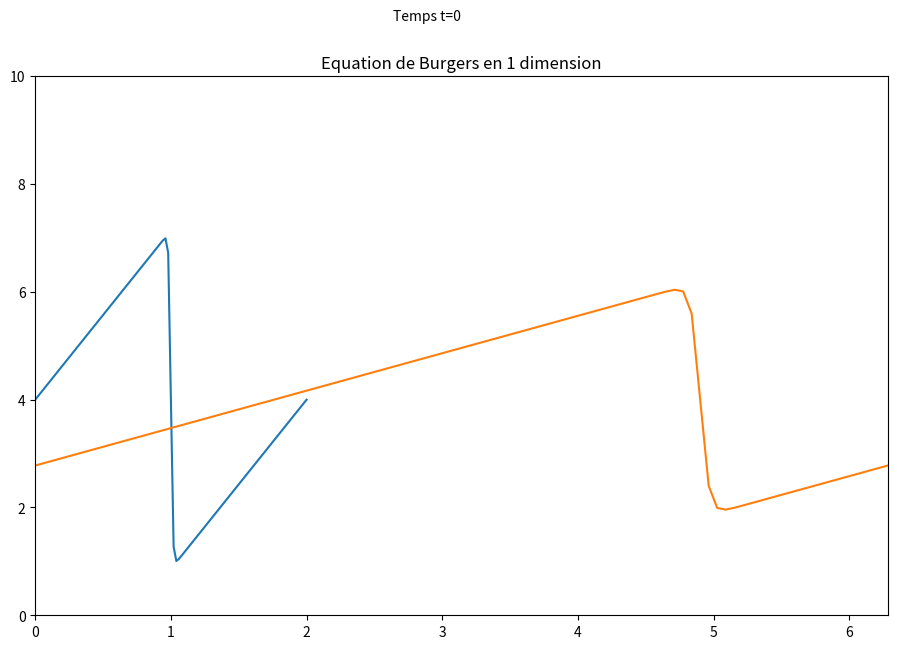

The script that saved this image:
"""
Créé par Antoine Groudiev, 2021
Référence : lorenabarba.com/blog/cfd-python-12-steps-to-navier-stokes/
"""

import numpy as np
import sympy as sp
from sympy.utilities.lambdify import lambdify
import matplotlib.pyplot as plt
from matplotlib.animation import FuncAnimation, PillowWriter


"""Etape 4 : Equation de Burgers en 1 dimension"""
BLIT = False
SAVE = False

fig, axes = plt.subplots(figsize=(11,7), dpi=100)
axes.set_title("Equation de Burgers en 1 dimension")

# Calcul et dérivation des fonctions
x, nu, t = sp.symbols('x nu t')
phi = (sp.exp(-(x - 4 * t)**2 / (4 * nu * (t + 1))) + sp.exp(-(x - 4 * t - 2 * sp.pi)**2 / (4 * nu * (t + 1))))
phiprime = phi.diff(x)

u = -2 * nu * (phiprime/phi) + 4
ufunc = lambdify((t, x, nu), u)

# Constantes
nx = 101 # nombre de points
nt = 100 # nombre d'étapes à calculer
dx = 2*np.pi / (nx-1)
nu = .07 # viscosité
dt = dx*nu # intervalle de temps

# Calcul de u en fonction du temps : n et n+1 sont deux instants consécutifs
x=np.linspace(0, 2*np.pi, nx)
t=0
u= np.asarray([ufunc(t, x0, nu) for x0 in x])


plt.xlim([0, 2*np.pi]) 
# condition aux limites périodiques : u(0) = u(2pi)
# on n'a alors besoin de tracer la fonction que sur [0, 2pi]
plt.ylim([0, 10])

u_analytical = np.asarray([ufunc(nt*dt, xi, nu) for xi in x])

line_computed, = axes.plot(np.linspace(0,2,nx), u)
line_analytical, = axes.plot(x, u_analytical)
txt = fig.text(0.45, 0.96, "Temps t="+str(0))

# Animation 
def animate(n):
    u_n = u.copy()
    for i in range(1, nx-1): 
        # on commence à 1 car u_n dépend de u_n-1 ; on finit à u_n -1 car u_n dépend de u_n+1
        u[i] = u_n[i] - u_n[i] * dt / dx *(u_n[i] - u_n[i-1]) + nu * dt / dx**2 *(u_n[i+1] - 2 * u_n[i] + u_n[i-1])
    u[0]=u_n[0]-u_n[0]*dt/dx * (u_n[0]-u_n[-2]) + nu*dt/dx**2 *(u_n[1]-2*u_n[0]+u_n[-2])
    u[-1]=u[0]
    line_computed.set_data(x, u)
    line_analytical.set_data(x, [ufunc(n*dt, xi, nu) for xi in x])
    txt.set_text("Temps t="+str(n))
    return line_computed, line_analytical,

anim = FuncAnimation(fig, animate, frames = nt, interval = dt, blit = BLIT)
if SAVE:
    writergif = PillowWriter(fps=30)
    anim.save('Images/animation-step4.gif', writer=writergif)

plt.show()
